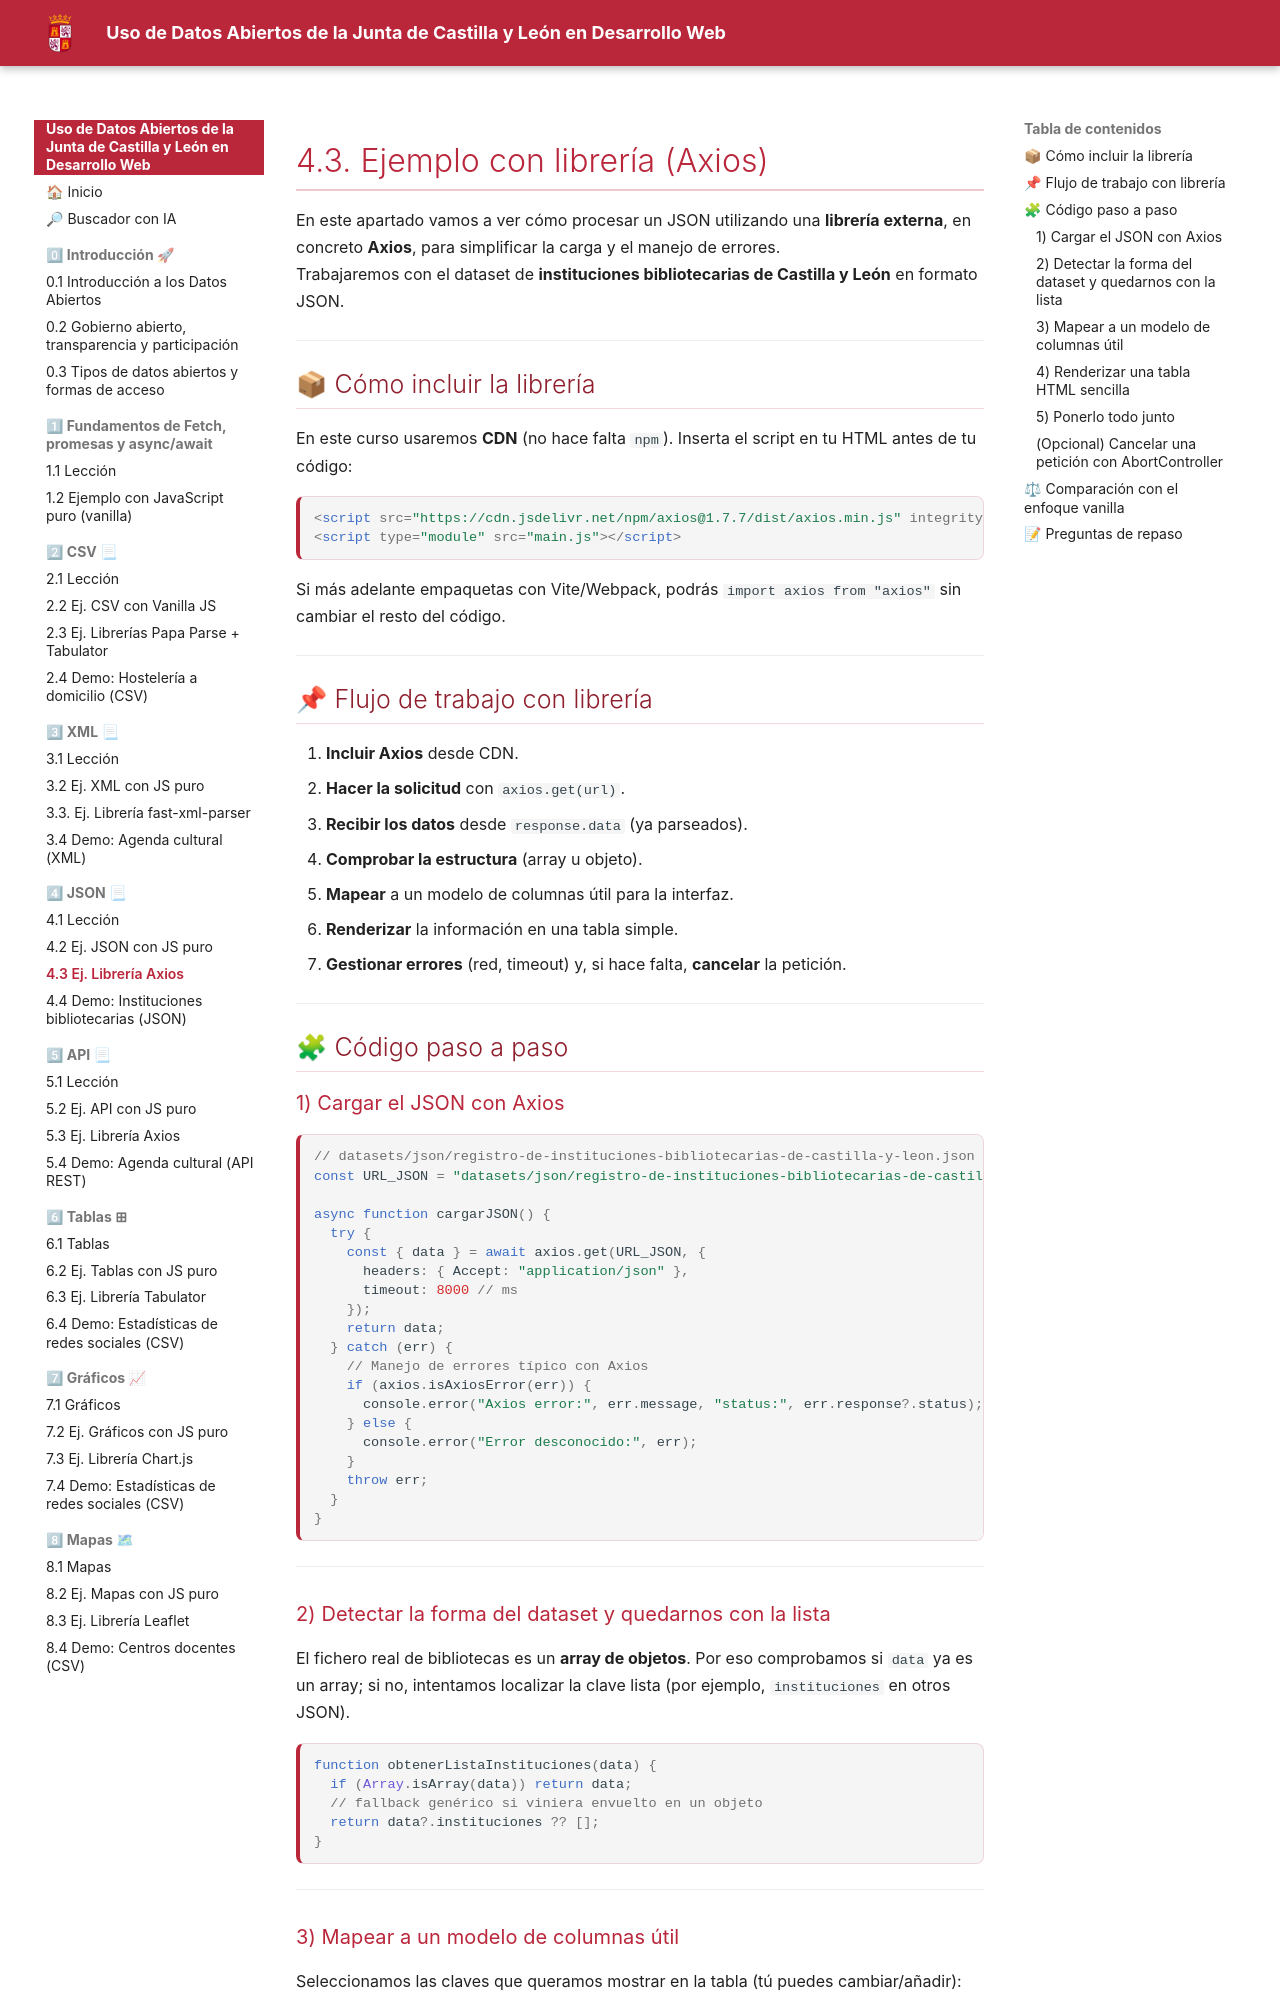

repository: laurafolgado/DatosAbiertosCyL · page: 4-json/4-3-json-ejemplo-libreria/index.html · generator: mkdocs

# 4.3. Ejemplo con librería (Axios)

En este apartado vamos a ver cómo procesar un JSON utilizando una **librería externa**, en concreto **Axios**, para simplificar la carga y el manejo de errores.  
Trabajaremos con el dataset de **instituciones bibliotecarias de Castilla y León** en formato JSON.

---

## 📦 Cómo incluir la librería

En este curso usaremos **CDN** (no hace falta `npm`). Inserta el script en tu HTML antes de tu código:

```html
<script src="https://cdn.jsdelivr.net/npm/axios@1.7.7/dist/axios.min.js" integrity="" crossorigin="anonymous"></script>
<script type="module" src="main.js"></script>
```

Si más adelante empaquetas con Vite/Webpack, podrás `import axios from "axios"` sin cambiar el resto del código.

---

## 📌 Flujo de trabajo con librería

1. **Incluir Axios** desde CDN.
2. **Hacer la solicitud** con `axios.get(url)`.
3. **Recibir los datos** desde `response.data` (ya parseados).
4. **Comprobar la estructura** (array u objeto).
5. **Mapear** a un modelo de columnas útil para la interfaz.
6. **Renderizar** la información en una tabla simple.
7. **Gestionar errores** (red, timeout) y, si hace falta, **cancelar** la petición.

---

## 🧩 Código paso a paso

### 1) Cargar el JSON con Axios

```js
// datasets/json/registro-de-instituciones-bibliotecarias-de-castilla-y-leon.json
const URL_JSON = "datasets/json/registro-de-instituciones-bibliotecarias-de-castilla-y-leon.json";

async function cargarJSON() {
  try {
    const { data } = await axios.get(URL_JSON, {
      headers: { Accept: "application/json" },
      timeout: 8000 // ms
    });
    return data;
  } catch (err) {
    // Manejo de errores típico con Axios
    if (axios.isAxiosError(err)) {
      console.error("Axios error:", err.message, "status:", err.response?.status);
    } else {
      console.error("Error desconocido:", err);
    }
    throw err;
  }
}
```

---

### 2) Detectar la forma del dataset y quedarnos con la lista

El fichero real de bibliotecas es un **array de objetos**. Por eso comprobamos si `data` ya es un array; si no, intentamos localizar la clave lista (por ejemplo, `instituciones` en otros JSON).

```js
function obtenerListaInstituciones(data) {
  if (Array.isArray(data)) return data;
  // fallback genérico si viniera envuelto en un objeto
  return data?.instituciones ?? [];
}
```

---

### 3) Mapear a un modelo de columnas útil

Seleccionamos las claves que queramos mostrar en la tabla (tú puedes cambiar/añadir):

```js
function aFilasTabla(instituciones) {
  return instituciones.map(i => ({
    nombreentidad: i.nombreentidad ?? "",
    localidad: i.localidad ?? "",
    tipo_de_gestion: i.tipo_de_gestion ?? "",
    codigo: i.codigo ?? "",
    enlace_al_contenido: i.enlace_al_contenido ?? ""
  }));
}
```

---
